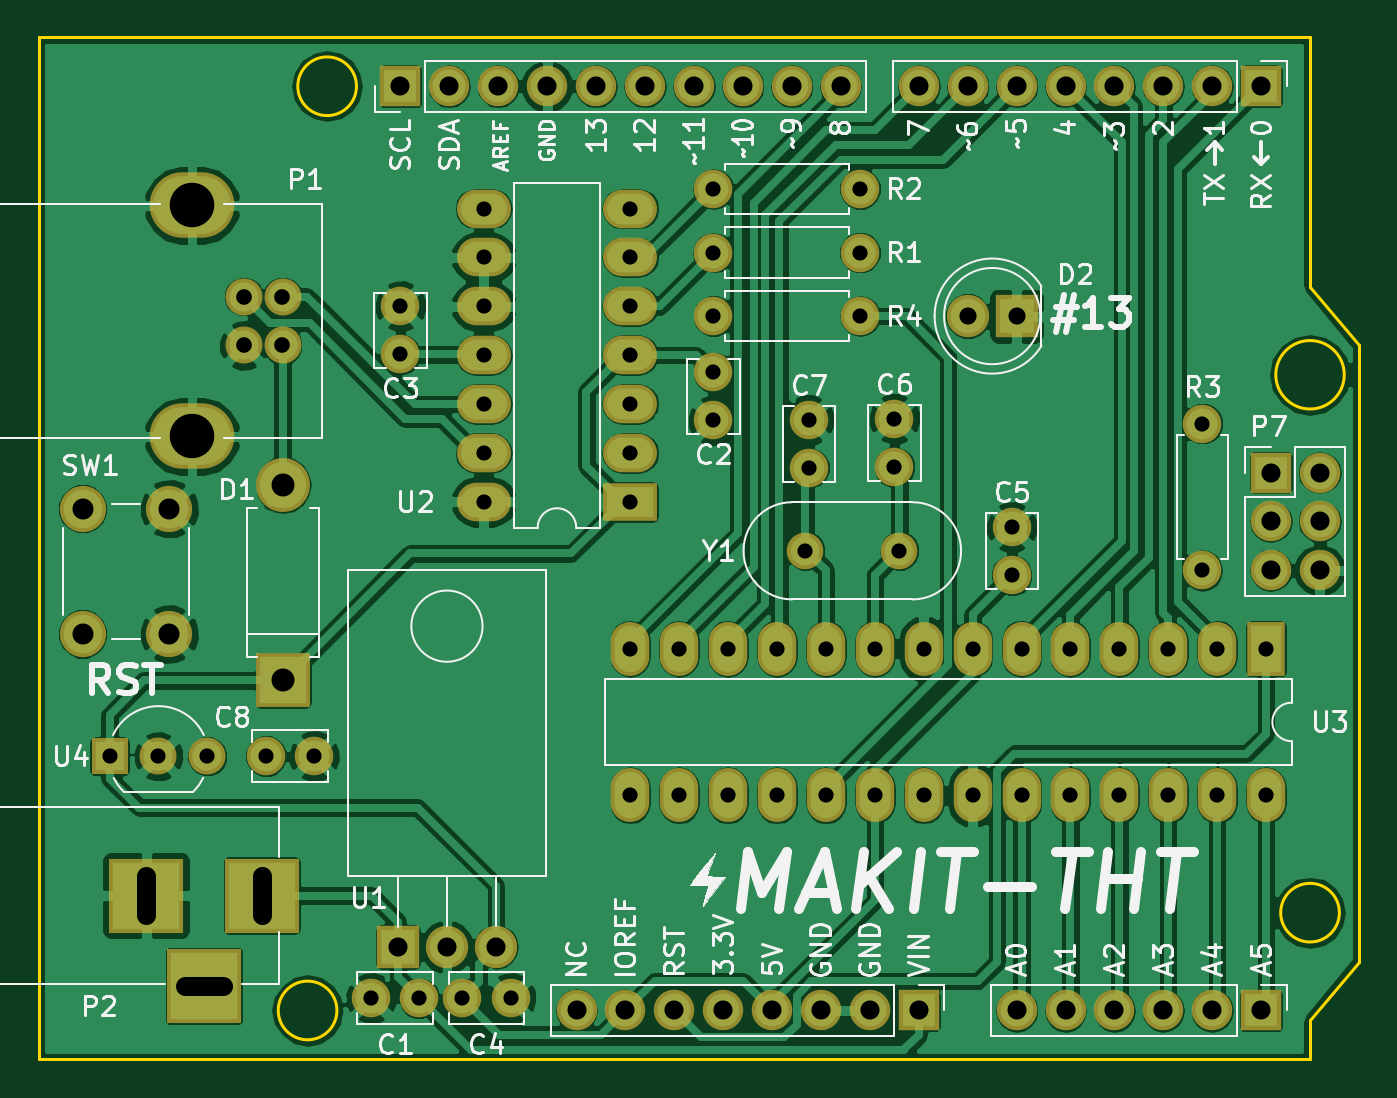
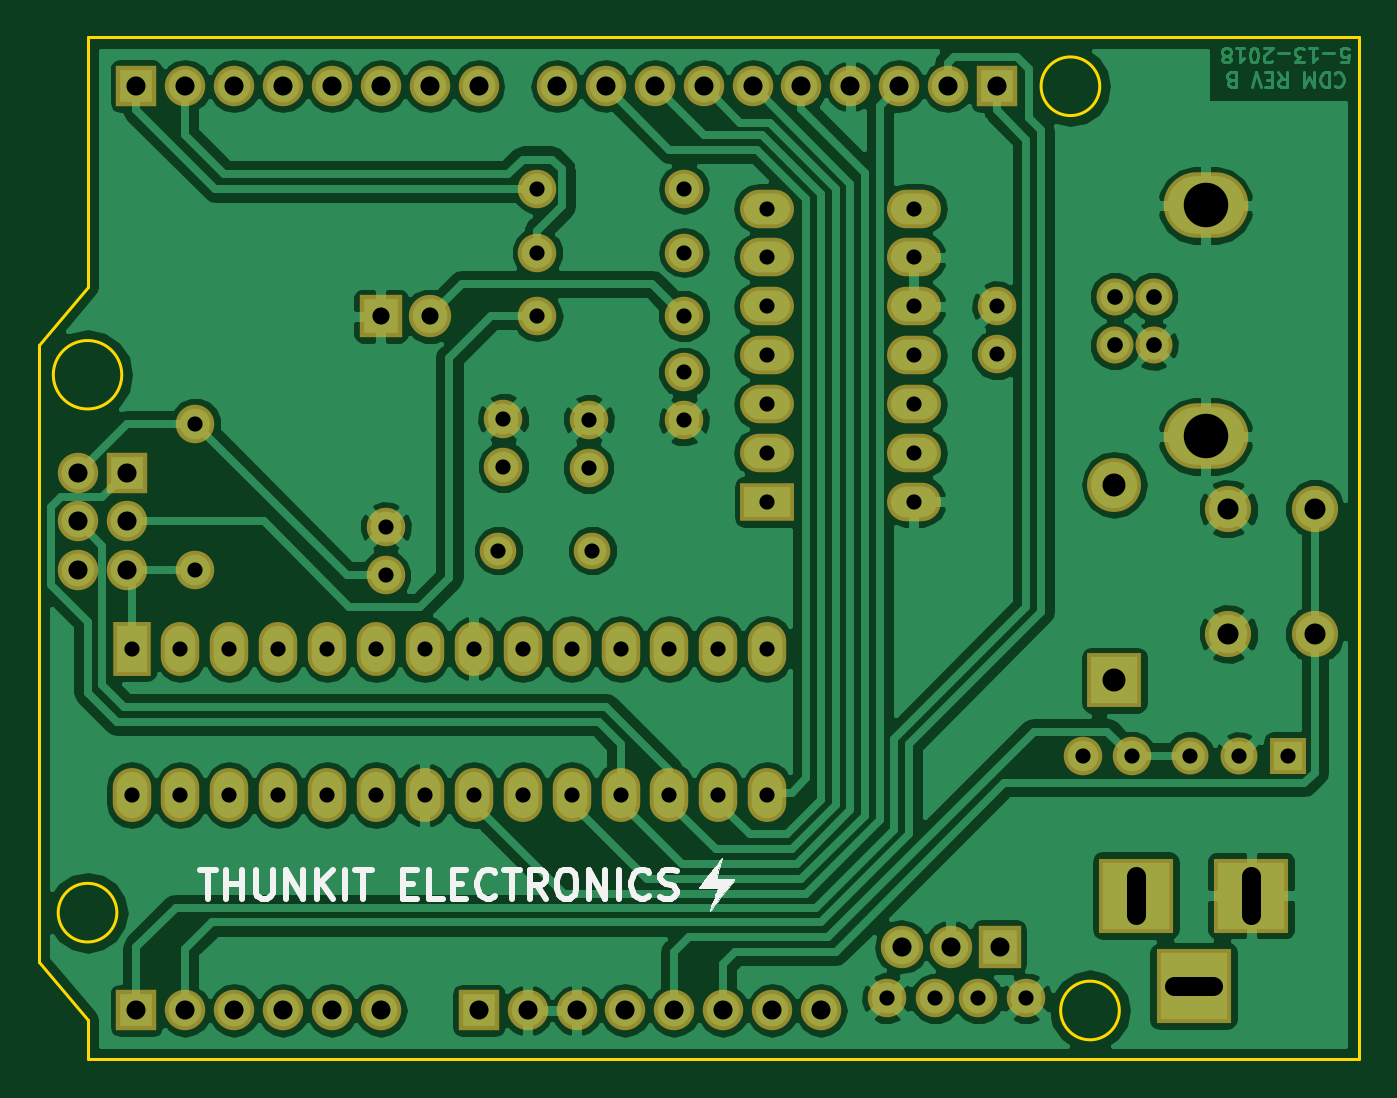
Circuit board: 8 layer files. Board 68.6 x 53.1 mm.
- bottom_copper: TH-B.Cu.gbl (114244 bytes)
- bottom_mask: TH-B.Mask.gbs (4181 bytes)
- bottom_silk: TH-B.SilkS.gbo (8238 bytes)
- outline: TH-Edge.Cuts.gm1 (1000 bytes)
- top_copper: TH-F.Cu.gtl (150305 bytes)
- top_mask: TH-F.Mask.gts (4181 bytes)
- top_silk: TH-F.SilkS.gto (48952 bytes)
- drill: TH.drl (1876 bytes)

=== bottom_copper: TH-B.Cu.gbl (114244 bytes, source omitted) ===
=== bottom_mask: TH-B.Mask.gbs ===
G04 #@! TF.FileFunction,Soldermask,Bot*
%FSLAX46Y46*%
G04 Gerber Fmt 4.6, Leading zero omitted, Abs format (unit mm)*
G04 Created by KiCad (PCBNEW 4.0.5+dfsg1-4) date Mon Jul 16 10:11:37 2018*
%MOMM*%
%LPD*%
G01*
G04 APERTURE LIST*
%ADD10C,0.100000*%
%ADD11R,2.000000X2.800000*%
%ADD12O,2.000000X2.800000*%
%ADD13C,2.000000*%
%ADD14C,1.920000*%
%ADD15O,4.400000X3.400000*%
%ADD16R,3.900000X3.900000*%
%ADD17R,2.100000X2.100000*%
%ADD18O,2.100000X2.100000*%
%ADD19O,2.000000X2.000000*%
%ADD20C,2.400000*%
%ADD21R,2.800000X2.000000*%
%ADD22O,2.800000X2.000000*%
%ADD23C,1.900000*%
%ADD24R,2.200000X2.200000*%
%ADD25C,2.200000*%
%ADD26R,1.920000X1.920000*%
%ADD27O,2.200000X2.200000*%
%ADD28R,2.800000X2.800000*%
%ADD29O,2.800000X2.800000*%
G04 APERTURE END LIST*
D10*
D11*
X170434000Y-58166000D03*
D12*
X137414000Y-65786000D03*
X167894000Y-58166000D03*
X139954000Y-65786000D03*
X165354000Y-58166000D03*
X142494000Y-65786000D03*
X162814000Y-58166000D03*
X145034000Y-65786000D03*
X160274000Y-58166000D03*
X147574000Y-65786000D03*
X157734000Y-58166000D03*
X150114000Y-65786000D03*
X155194000Y-58166000D03*
X152654000Y-65786000D03*
X152654000Y-58166000D03*
X155194000Y-65786000D03*
X150114000Y-58166000D03*
X157734000Y-65786000D03*
X147574000Y-58166000D03*
X160274000Y-65786000D03*
X145034000Y-58166000D03*
X162814000Y-65786000D03*
X142494000Y-58166000D03*
X165354000Y-65786000D03*
X139954000Y-58166000D03*
X167894000Y-65786000D03*
X137414000Y-58166000D03*
X170434000Y-65786000D03*
D13*
X157226000Y-54356000D03*
X157226000Y-51856000D03*
X126452000Y-76327000D03*
X123952000Y-76327000D03*
X141732000Y-46315000D03*
X141732000Y-43815000D03*
X125476000Y-42886000D03*
X125476000Y-40386000D03*
X128691000Y-76327000D03*
X131191000Y-76327000D03*
X151130000Y-46228000D03*
X151130000Y-48728000D03*
X146685000Y-46282000D03*
X146685000Y-48782000D03*
D14*
X119348000Y-39878000D03*
X119348000Y-42418000D03*
X117348000Y-42418000D03*
X117348000Y-39878000D03*
D15*
X114648000Y-35148000D03*
X114648000Y-47148000D03*
D16*
X118268000Y-70993000D03*
X112268000Y-70993000D03*
X115268000Y-75693000D03*
D17*
X170180000Y-76962000D03*
D18*
X167640000Y-76962000D03*
X165100000Y-76962000D03*
X162560000Y-76962000D03*
X160020000Y-76962000D03*
X157480000Y-76962000D03*
D17*
X170180000Y-28956000D03*
D18*
X167640000Y-28956000D03*
X165100000Y-28956000D03*
X162560000Y-28956000D03*
X160020000Y-28956000D03*
X157480000Y-28956000D03*
X154940000Y-28956000D03*
X152400000Y-28956000D03*
D13*
X149352000Y-37592000D03*
D19*
X141732000Y-37592000D03*
D13*
X149352000Y-34290000D03*
D19*
X141732000Y-34290000D03*
D13*
X167132000Y-46482000D03*
D19*
X167132000Y-54102000D03*
D20*
X113466000Y-57404000D03*
X108966000Y-57404000D03*
X113466000Y-50904000D03*
X108966000Y-50904000D03*
D21*
X137414000Y-50546000D03*
D22*
X129794000Y-35306000D03*
X137414000Y-48006000D03*
X129794000Y-37846000D03*
X137414000Y-45466000D03*
X129794000Y-40386000D03*
X137414000Y-42926000D03*
X129794000Y-42926000D03*
X137414000Y-40386000D03*
X129794000Y-45466000D03*
X137414000Y-37846000D03*
X129794000Y-48006000D03*
X137414000Y-35306000D03*
X129794000Y-50546000D03*
D23*
X151384000Y-53086000D03*
X146504000Y-53086000D03*
D24*
X157480000Y-40894000D03*
D25*
X154940000Y-40894000D03*
D13*
X141732000Y-40894000D03*
D19*
X149352000Y-40894000D03*
D17*
X152400000Y-76962000D03*
D18*
X149860000Y-76962000D03*
X147320000Y-76962000D03*
X144780000Y-76962000D03*
X142240000Y-76962000D03*
X139700000Y-76962000D03*
X137160000Y-76962000D03*
X134620000Y-76962000D03*
D17*
X170688000Y-49022000D03*
D18*
X173228000Y-49022000D03*
X170688000Y-51562000D03*
X173228000Y-51562000D03*
X170688000Y-54102000D03*
X173228000Y-54102000D03*
D17*
X125476000Y-28956000D03*
D18*
X128016000Y-28956000D03*
X130556000Y-28956000D03*
X133096000Y-28956000D03*
X135636000Y-28956000D03*
X138176000Y-28956000D03*
X140716000Y-28956000D03*
X143256000Y-28956000D03*
X145796000Y-28956000D03*
X148336000Y-28956000D03*
D13*
X118491000Y-63754000D03*
X120991000Y-63754000D03*
D14*
X112903000Y-63754000D03*
X115443000Y-63754000D03*
D26*
X110363000Y-63754000D03*
D24*
X125349000Y-73660000D03*
D27*
X127889000Y-73660000D03*
X130429000Y-73660000D03*
D28*
X119380000Y-59817000D03*
D29*
X119380000Y-49657000D03*
M02*

=== bottom_silk: TH-B.SilkS.gbo (8238 bytes, source omitted) ===
=== outline: TH-Edge.Cuts.gm1 ===
G04 #@! TF.FileFunction,Profile,NP*
%FSLAX46Y46*%
G04 Gerber Fmt 4.6, Leading zero omitted, Abs format (unit mm)*
G04 Created by KiCad (PCBNEW 4.0.5+dfsg1-4) date Mon Jul 16 10:11:37 2018*
%MOMM*%
%LPD*%
G01*
G04 APERTURE LIST*
%ADD10C,0.100000*%
%ADD11C,0.150000*%
G04 APERTURE END LIST*
D10*
D11*
X122174000Y-76962000D02*
G75*
G03X122174000Y-76962000I-1524000J0D01*
G01*
X174244000Y-71882000D02*
G75*
G03X174244000Y-71882000I-1524000J0D01*
G01*
X174498000Y-43942000D02*
G75*
G03X174498000Y-43942000I-1778000J0D01*
G01*
X123190000Y-28956000D02*
G75*
G03X123190000Y-28956000I-1524000J0D01*
G01*
X172720000Y-77470000D02*
X172720000Y-79502000D01*
X175260000Y-74422000D02*
X172720000Y-77470000D01*
X175260000Y-42418000D02*
X175260000Y-74422000D01*
X172720000Y-39370000D02*
X175260000Y-42418000D01*
X172720000Y-26416000D02*
X172720000Y-39370000D01*
X106680000Y-26416000D02*
X172720000Y-26416000D01*
X106680000Y-79502000D02*
X106680000Y-26416000D01*
X172720000Y-79502000D02*
X106680000Y-79502000D01*
M02*

=== top_copper: TH-F.Cu.gtl (150305 bytes, source omitted) ===
=== top_mask: TH-F.Mask.gts ===
G04 #@! TF.FileFunction,Soldermask,Top*
%FSLAX46Y46*%
G04 Gerber Fmt 4.6, Leading zero omitted, Abs format (unit mm)*
G04 Created by KiCad (PCBNEW 4.0.5+dfsg1-4) date Mon Jul 16 10:11:37 2018*
%MOMM*%
%LPD*%
G01*
G04 APERTURE LIST*
%ADD10C,0.100000*%
%ADD11R,2.000000X2.800000*%
%ADD12O,2.000000X2.800000*%
%ADD13C,2.000000*%
%ADD14C,1.920000*%
%ADD15O,4.400000X3.400000*%
%ADD16R,3.900000X3.900000*%
%ADD17R,2.100000X2.100000*%
%ADD18O,2.100000X2.100000*%
%ADD19O,2.000000X2.000000*%
%ADD20C,2.400000*%
%ADD21R,2.800000X2.000000*%
%ADD22O,2.800000X2.000000*%
%ADD23C,1.900000*%
%ADD24R,2.200000X2.200000*%
%ADD25C,2.200000*%
%ADD26R,1.920000X1.920000*%
%ADD27O,2.200000X2.200000*%
%ADD28R,2.800000X2.800000*%
%ADD29O,2.800000X2.800000*%
G04 APERTURE END LIST*
D10*
D11*
X170434000Y-58166000D03*
D12*
X137414000Y-65786000D03*
X167894000Y-58166000D03*
X139954000Y-65786000D03*
X165354000Y-58166000D03*
X142494000Y-65786000D03*
X162814000Y-58166000D03*
X145034000Y-65786000D03*
X160274000Y-58166000D03*
X147574000Y-65786000D03*
X157734000Y-58166000D03*
X150114000Y-65786000D03*
X155194000Y-58166000D03*
X152654000Y-65786000D03*
X152654000Y-58166000D03*
X155194000Y-65786000D03*
X150114000Y-58166000D03*
X157734000Y-65786000D03*
X147574000Y-58166000D03*
X160274000Y-65786000D03*
X145034000Y-58166000D03*
X162814000Y-65786000D03*
X142494000Y-58166000D03*
X165354000Y-65786000D03*
X139954000Y-58166000D03*
X167894000Y-65786000D03*
X137414000Y-58166000D03*
X170434000Y-65786000D03*
D13*
X157226000Y-54356000D03*
X157226000Y-51856000D03*
X126452000Y-76327000D03*
X123952000Y-76327000D03*
X141732000Y-46315000D03*
X141732000Y-43815000D03*
X125476000Y-42886000D03*
X125476000Y-40386000D03*
X128691000Y-76327000D03*
X131191000Y-76327000D03*
X151130000Y-46228000D03*
X151130000Y-48728000D03*
X146685000Y-46282000D03*
X146685000Y-48782000D03*
D14*
X119348000Y-39878000D03*
X119348000Y-42418000D03*
X117348000Y-42418000D03*
X117348000Y-39878000D03*
D15*
X114648000Y-35148000D03*
X114648000Y-47148000D03*
D16*
X118268000Y-70993000D03*
X112268000Y-70993000D03*
X115268000Y-75693000D03*
D17*
X170180000Y-76962000D03*
D18*
X167640000Y-76962000D03*
X165100000Y-76962000D03*
X162560000Y-76962000D03*
X160020000Y-76962000D03*
X157480000Y-76962000D03*
D17*
X170180000Y-28956000D03*
D18*
X167640000Y-28956000D03*
X165100000Y-28956000D03*
X162560000Y-28956000D03*
X160020000Y-28956000D03*
X157480000Y-28956000D03*
X154940000Y-28956000D03*
X152400000Y-28956000D03*
D13*
X149352000Y-37592000D03*
D19*
X141732000Y-37592000D03*
D13*
X149352000Y-34290000D03*
D19*
X141732000Y-34290000D03*
D13*
X167132000Y-46482000D03*
D19*
X167132000Y-54102000D03*
D20*
X113466000Y-57404000D03*
X108966000Y-57404000D03*
X113466000Y-50904000D03*
X108966000Y-50904000D03*
D21*
X137414000Y-50546000D03*
D22*
X129794000Y-35306000D03*
X137414000Y-48006000D03*
X129794000Y-37846000D03*
X137414000Y-45466000D03*
X129794000Y-40386000D03*
X137414000Y-42926000D03*
X129794000Y-42926000D03*
X137414000Y-40386000D03*
X129794000Y-45466000D03*
X137414000Y-37846000D03*
X129794000Y-48006000D03*
X137414000Y-35306000D03*
X129794000Y-50546000D03*
D23*
X151384000Y-53086000D03*
X146504000Y-53086000D03*
D24*
X157480000Y-40894000D03*
D25*
X154940000Y-40894000D03*
D13*
X141732000Y-40894000D03*
D19*
X149352000Y-40894000D03*
D17*
X152400000Y-76962000D03*
D18*
X149860000Y-76962000D03*
X147320000Y-76962000D03*
X144780000Y-76962000D03*
X142240000Y-76962000D03*
X139700000Y-76962000D03*
X137160000Y-76962000D03*
X134620000Y-76962000D03*
D17*
X170688000Y-49022000D03*
D18*
X173228000Y-49022000D03*
X170688000Y-51562000D03*
X173228000Y-51562000D03*
X170688000Y-54102000D03*
X173228000Y-54102000D03*
D17*
X125476000Y-28956000D03*
D18*
X128016000Y-28956000D03*
X130556000Y-28956000D03*
X133096000Y-28956000D03*
X135636000Y-28956000D03*
X138176000Y-28956000D03*
X140716000Y-28956000D03*
X143256000Y-28956000D03*
X145796000Y-28956000D03*
X148336000Y-28956000D03*
D13*
X118491000Y-63754000D03*
X120991000Y-63754000D03*
D14*
X112903000Y-63754000D03*
X115443000Y-63754000D03*
D26*
X110363000Y-63754000D03*
D24*
X125349000Y-73660000D03*
D27*
X127889000Y-73660000D03*
X130429000Y-73660000D03*
D28*
X119380000Y-59817000D03*
D29*
X119380000Y-49657000D03*
M02*

=== top_silk: TH-F.SilkS.gto (48952 bytes, source omitted) ===
=== drill: TH.drl ===
M48
;DRILL file {KiCad 4.0.5+dfsg1-4} date Mon Jul 16 10:11:40 2018
;FORMAT={-:-/ absolute / inch / decimal}
FMAT,2
INCH,TZ
T1C0.031
T2C0.032
T3C0.035
T4C0.039
T5C0.043
T6C0.047
T7C0.091
%
G90
G05
M72
T1
X4.345Y-2.51
X4.445Y-2.51
X4.545Y-2.51
X4.665Y-2.51
X4.7634Y-2.51
X4.88Y-3.005
X4.94Y-1.59
X4.94Y-1.6884
X4.9784Y-3.005
X5.0666Y-3.005
X5.11Y-1.39
X5.11Y-1.49
X5.11Y-1.59
X5.11Y-1.69
X5.11Y-1.79
X5.11Y-1.89
X5.11Y-1.99
X5.165Y-3.005
X5.41Y-1.39
X5.41Y-1.49
X5.41Y-1.59
X5.41Y-1.69
X5.41Y-1.79
X5.41Y-1.89
X5.41Y-1.99
X5.41Y-2.29
X5.41Y-2.59
X5.51Y-2.29
X5.51Y-2.59
X5.58Y-1.35
X5.58Y-1.48
X5.58Y-1.61
X5.58Y-1.725
X5.58Y-1.8234
X5.61Y-2.29
X5.61Y-2.59
X5.71Y-2.29
X5.71Y-2.59
X5.7679Y-2.09
X5.775Y-1.8221
X5.775Y-1.9206
X5.81Y-2.29
X5.81Y-2.59
X5.88Y-1.35
X5.88Y-1.48
X5.88Y-1.61
X5.91Y-2.29
X5.91Y-2.59
X5.95Y-1.82
X5.95Y-1.9184
X5.96Y-2.09
X6.01Y-2.29
X6.01Y-2.59
X6.11Y-2.29
X6.11Y-2.59
X6.19Y-2.0416
X6.19Y-2.14
X6.21Y-2.29
X6.21Y-2.59
X6.31Y-2.29
X6.31Y-2.59
X6.41Y-2.29
X6.41Y-2.59
X6.51Y-2.29
X6.51Y-2.59
X6.58Y-1.83
X6.58Y-2.13
X6.61Y-2.29
X6.61Y-2.59
X6.71Y-2.29
X6.71Y-2.59
T2
X4.62Y-1.57
X4.62Y-1.67
X4.6987Y-1.57
X4.6987Y-1.67
T3
X6.1Y-1.61
X6.2Y-1.61
T4
X4.935Y-2.9
X4.94Y-1.14
X5.035Y-2.9
X5.04Y-1.14
X5.135Y-2.9
X5.14Y-1.14
X5.24Y-1.14
X5.3Y-3.03
X5.34Y-1.14
X5.4Y-3.03
X5.44Y-1.14
X5.5Y-3.03
X5.54Y-1.14
X5.6Y-3.03
X5.64Y-1.14
X5.7Y-3.03
X5.74Y-1.14
X5.8Y-3.03
X5.84Y-1.14
X5.9Y-3.03
X6.Y-1.14
X6.Y-3.03
X6.1Y-1.14
X6.2Y-1.14
X6.2Y-3.03
X6.3Y-1.14
X6.3Y-3.03
X6.4Y-1.14
X6.4Y-3.03
X6.5Y-1.14
X6.5Y-3.03
X6.6Y-1.14
X6.6Y-3.03
X6.7Y-1.14
X6.7Y-3.03
X6.72Y-1.93
X6.72Y-2.03
X6.72Y-2.13
X6.82Y-1.93
X6.82Y-2.03
X6.82Y-2.13
T5
X4.29Y-2.0041
X4.29Y-2.26
X4.4672Y-2.0041
X4.4672Y-2.26
T6
X4.7Y-1.955
X4.7Y-2.355
T7
X4.5137Y-1.3838
X4.5137Y-1.8562
T4
X4.42Y-2.7556G85X4.42Y-2.8344
G05
X4.4987Y-2.98G85X4.5775Y-2.98
G05
X4.6562Y-2.7556G85X4.6562Y-2.8344
G05
T0
M30

